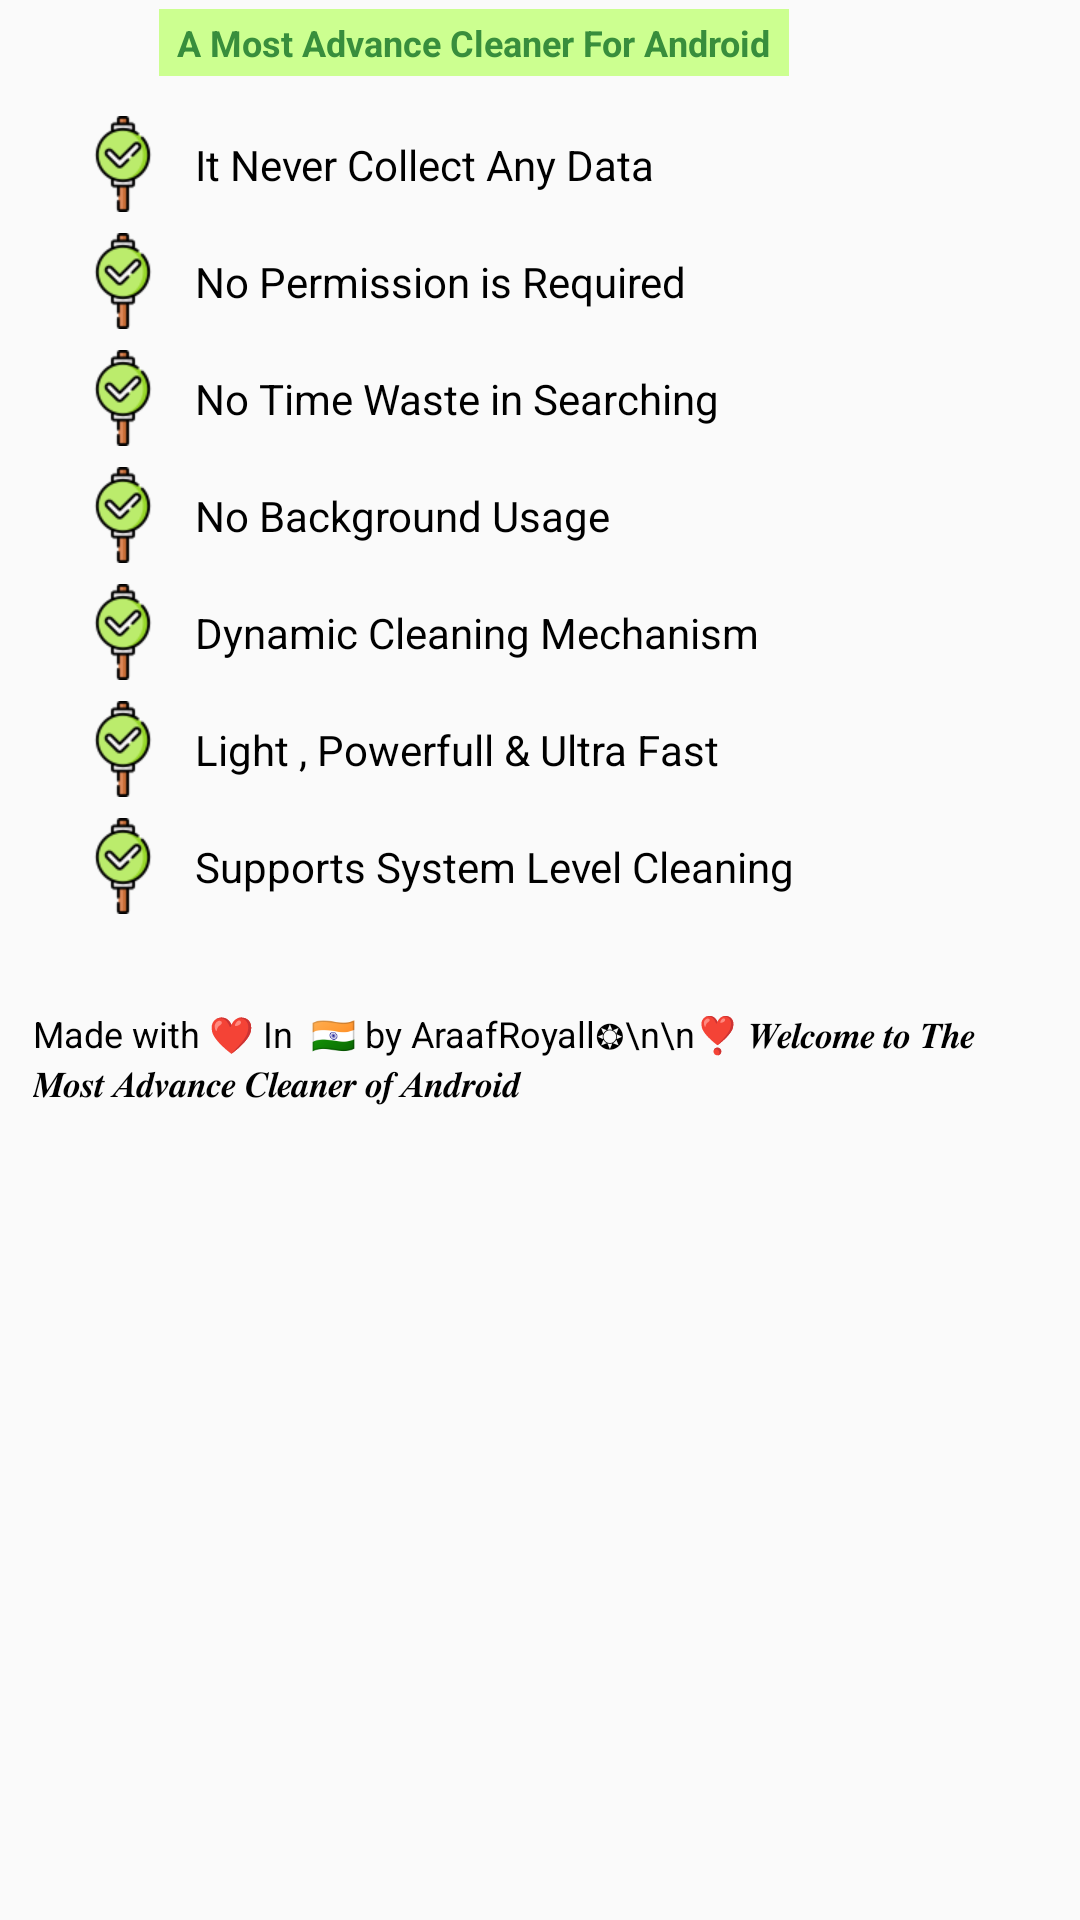

Layout XML and referenced resources for this Android screen:
<!-- AndroidManifest.xml: application theme AppTheme -->
<!-- res/layout/setup.xml -->
<LinearLayout
	xmlns:android="http://schemas.android.com/apk/res/android"
	xmlns:app="http://schemas.android.com/apk/res-auto"
	xmlns:tools="http://schemas.android.com/tools"
	android:layout_width="match_parent"
	android:layout_height="match_parent"
	android:orientation="vertical">
	<ScrollView
		android:id="@+id/vscroll2"
		android:layout_width="match_parent"
		android:layout_height="wrap_content">
		<LinearLayout
			android:id="@+id/linear2"
			android:layout_width="match_parent"
			android:layout_height="wrap_content"
			android:padding="3dp"
			android:orientation="vertical">
			<TextView
				android:id="@+id/head"
				android:focusable="false"
				android:layout_width="wrap_content"
				android:layout_height="wrap_content"
				android:layout_marginLeft="50dp"
				android:padding="3dp"
				android:background="#CCFF90"
				android:text=" A Most Advance Cleaner For Android "
				android:textSize="12sp"
				android:textStyle="bold"
				android:textColor="#388E3C" />
			<LinearLayout
				android:id="@+id/linear4"
				android:layout_width="match_parent"
				android:layout_height="wrap_content"
				android:layout_marginTop="10dp"
				android:padding="2dp"
				android:orientation="horizontal">
				<ImageView
					android:id="@+id/imageview2"
					android:focusable="false"
					android:layout_width="wrap_content"
					android:layout_height="wrap_content"
					android:layout_marginLeft="20dp"
					android:src="@drawable/tick"
					android:scaleType="center"
					android:layout_gravity="center_horizontal|center_vertical" />
				<TextView
					android:id="@+id/h1"
					android:focusable="false"
					android:layout_width="wrap_content"
					android:layout_height="wrap_content"
					android:padding="8dp"
					android:text="It Never Collect Any Data"
					android:textSize="14sp"
					android:textColor="#000000"
					android:layout_gravity="center_horizontal|center_vertical" />
			</LinearLayout>
			<LinearLayout
				android:id="@+id/linear5"
				android:layout_width="match_parent"
				android:layout_height="wrap_content"
				android:padding="2dp"
				android:orientation="horizontal">
				<ImageView
					android:id="@+id/imageview3"
					android:focusable="false"
					android:layout_width="wrap_content"
					android:layout_height="wrap_content"
					android:layout_marginLeft="20dp"
					android:src="@drawable/tick"
					android:scaleType="center"
					android:layout_gravity="center_horizontal|center_vertical" />
				<TextView
					android:id="@+id/h2"
					android:focusable="false"
					android:layout_width="wrap_content"
					android:layout_height="wrap_content"
					android:padding="8dp"
					android:text="No Permission is Required"
					android:textSize="14sp"
					android:textColor="#000000"
					android:layout_gravity="center_horizontal|center_vertical" />
			</LinearLayout>
			<LinearLayout
				android:id="@+id/linear7"
				android:layout_width="match_parent"
				android:layout_height="wrap_content"
				android:padding="2dp"
				android:orientation="horizontal">
				<ImageView
					android:id="@+id/imageview5"
					android:focusable="false"
					android:layout_width="wrap_content"
					android:layout_height="wrap_content"
					android:layout_marginLeft="20dp"
					android:src="@drawable/tick"
					android:scaleType="center"
					android:layout_gravity="center_horizontal|center_vertical" />
				<TextView
					android:id="@+id/textview1"
					android:focusable="false"
					android:layout_width="wrap_content"
					android:layout_height="wrap_content"
					android:padding="8dp"
					android:text="No Time Waste in Searching"
					android:textSize="14sp"
					android:textColor="#000000"
					android:layout_gravity="center_horizontal|center_vertical" />
			</LinearLayout>
			<LinearLayout
				android:id="@+id/linear8"
				android:layout_width="match_parent"
				android:layout_height="wrap_content"
				android:padding="2dp"
				android:orientation="horizontal">
				<ImageView
					android:id="@+id/imageview6"
					android:focusable="false"
					android:layout_width="wrap_content"
					android:layout_height="wrap_content"
					android:layout_marginLeft="20dp"
					android:src="@drawable/tick"
					android:scaleType="center"
					android:layout_gravity="center_horizontal|center_vertical" />
				<TextView
					android:id="@+id/textview2"
					android:focusable="false"
					android:layout_width="wrap_content"
					android:layout_height="wrap_content"
					android:padding="8dp"
					android:text="No Background Usage"
					android:textSize="14sp"
					android:textColor="#000000"
					android:layout_gravity="center_horizontal|center_vertical" />
			</LinearLayout>
			<LinearLayout
				android:id="@+id/linear9"
				android:layout_width="match_parent"
				android:layout_height="wrap_content"
				android:padding="2dp"
				android:orientation="horizontal">
				<ImageView
					android:id="@+id/imageview7"
					android:focusable="false"
					android:layout_width="wrap_content"
					android:layout_height="wrap_content"
					android:layout_marginLeft="20dp"
					android:src="@drawable/tick"
					android:scaleType="center"
					android:layout_gravity="center_horizontal|center_vertical" />
				<TextView
					android:id="@+id/textview3"
					android:focusable="false"
					android:layout_width="wrap_content"
					android:layout_height="wrap_content"
					android:padding="8dp"
					android:text="Dynamic Cleaning Mechanism"
					android:textSize="14sp"
					android:textColor="#000000"
					android:layout_gravity="center_horizontal|center_vertical" />
			</LinearLayout>
			<LinearLayout
				android:id="@+id/linear10"
				android:layout_width="match_parent"
				android:layout_height="wrap_content"
				android:padding="2dp"
				android:orientation="horizontal">
				<ImageView
					android:id="@+id/imageview8"
					android:focusable="false"
					android:layout_width="wrap_content"
					android:layout_height="wrap_content"
					android:layout_marginLeft="20dp"
					android:src="@drawable/tick"
					android:scaleType="center"
					android:layout_gravity="center_horizontal|center_vertical" />
				<TextView
					android:id="@+id/textview4"
					android:focusable="false"
					android:layout_width="wrap_content"
					android:layout_height="wrap_content"
					android:padding="8dp"
					android:text="Light , Powerfull &amp; Ultra Fast"
					android:textSize="14sp"
					android:textColor="#000000"
					android:layout_gravity="center_horizontal|center_vertical" />
			</LinearLayout>
			<LinearLayout
				android:id="@+id/linear11"
				android:layout_width="match_parent"
				android:layout_height="wrap_content"
				android:padding="2dp"
				android:orientation="horizontal">
				<ImageView
					android:id="@+id/imageview9"
					android:focusable="false"
					android:layout_width="wrap_content"
					android:layout_height="wrap_content"
					android:layout_marginLeft="20dp"
					android:src="@drawable/tick"
					android:scaleType="center"
					android:layout_gravity="center_horizontal|center_vertical" />
				<TextView
					android:id="@+id/textview5"
					android:focusable="false"
					android:layout_width="wrap_content"
					android:layout_height="wrap_content"
					android:padding="8dp"
					android:text="Supports System Level Cleaning"
					android:textSize="14sp"
					android:textColor="#000000"
					android:layout_gravity="center_horizontal|center_vertical" />
			</LinearLayout>
			<TextView
				android:id="@+id/textview8"
				android:focusable="false"
				android:layout_width="wrap_content"
				android:layout_height="wrap_content"
				android:layout_marginTop="20dp"
				android:padding="8dp"
				android:text="Made with ❤️ In  🇮🇳 by AraafRoyall❂\n\n❣️ 𝑾𝒆𝒍𝒄𝒐𝒎𝒆 𝒕𝒐 𝑻𝒉𝒆 𝑴𝒐𝒔𝒕 𝑨𝒅𝒗𝒂𝒏𝒄𝒆 𝑪𝒍𝒆𝒂𝒏𝒆𝒓 𝒐𝒇 𝑨𝒏𝒅𝒓𝒐𝒊𝒅"
				android:textSize="12sp"
				android:textColor="#000000" />
		</LinearLayout>
	</ScrollView>
</LinearLayout>
<!-- resources referenced by this layout -->
<resources>
  <!-- drawable tick: png bitmap (drawable-xhdpi, 2681 bytes) -->
  <style name="AppTheme" parent="@android:style/Theme.Material.Light.DarkActionBar">
  		<item name="android:colorPrimary">@color/colorPrimary</item>
  		<item name="android:colorPrimaryDark">@color/colorPrimaryDark</item>
  		<item name="android:colorAccent">@color/colorAccent</item>
  		<item name="android:colorControlHighlight">@color/colorControlHighlight</item>
  		<item name="android:colorControlNormal">@color/colorControlNormal</item>
  	</style>
  <color name="colorPrimary">#00E676</color>
  <color name="colorPrimaryDark">#00C853</color>
  <color name="colorAccent">#009688</color>
  <color name="colorControlHighlight">#FF4081</color>
  <color name="colorControlNormal">#2979FF</color>
</resources>
